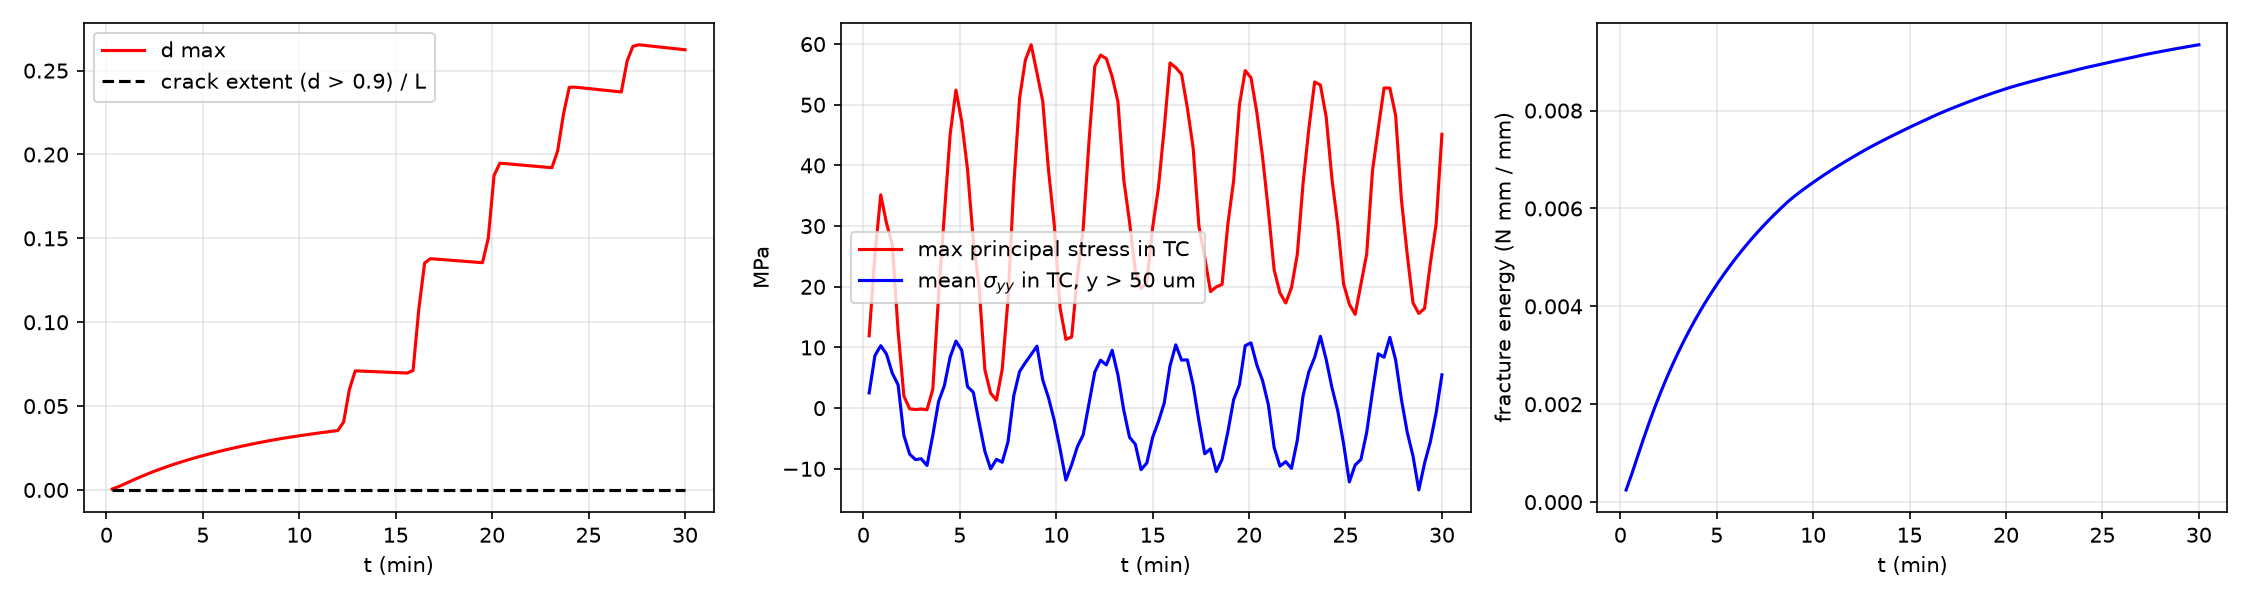

The table this chart was drawn from, first rows:
t_s, T_C, E_frac_Nmm_per_mm, d_max, d_max_TC, crack_extent, s1max_TC_MPa, syy_TC_far_MPa, E_kin, n_max
1.800019618663431586e+01, 1.138699877836517089e+03, 2.479756877433006738e-04, 5.849946213277036188e-04, 5.849946213277036188e-04, 0.000000000000000000e+00, 1.192356342274484149e+01, 2.509157456841533573e+00, 4.811651662322979651e-05, 2.753661571940518513e-03
3.599993982276739501e+01, 1.127400039774157221e+03, 5.817928069136385841e-04, 1.848709371168949338e-03, 1.848709371168949338e-03, 0.000000000000000000e+00, 2.530327753027857085e+01, 8.669515533432491594e+00, 4.095111857062069664e-04, 5.436455443880453854e-03
5.400013600940171443e+01, 1.116099917610674311e+03, 9.386450922863880542e-04, 3.363039848774401850e-03, 3.363039848774401850e-03, 0.000000000000000000e+00, 3.515835629101512438e+01, 1.028985666234417629e+01, 1.556994649180787815e-03, 8.052483006374788754e-03
7.199987964553479003e+01, 1.104800079548314443e+03, 1.291404422469708425e-03, 4.935924656145306011e-03, 4.935924656145306011e-03, 0.000000000000000000e+00, 3.048439368854115017e+01, 8.895477571129900340e+00, 3.657524663490945016e-03, 1.060526368745193931e-02
9.000007583216911655e+01, 1.093499957384831532e+03, 1.629446257935485360e-03, 6.486173443678062631e-03, 6.486173443678062631e-03, 0.000000000000000000e+00, 2.695412590213874893e+01, 5.747060931161727559e+00, 6.066646395948047978e-03, 1.309828368262077290e-02
1.079998194683021921e+02, 1.082200119322471664e+03, 1.949420275258576234e-03, 7.982508856086530796e-03, 7.982508856086530796e-03, 0.000000000000000000e+00, 1.274861598535649421e+01, 3.837730970695660826e+00, 7.574111125045707854e-03, 1.553450752306821323e-02
1.260000156549365045e+02, 1.070899997158988754e+03, 2.251074655083139687e-03, 9.415522052908006923e-03, 9.415522052908006923e-03, 0.000000000000000000e+00, 1.995806667780612109e+00, -4.492465761093328958e+00, 7.435624474739365927e-03, 1.791690428769838334e-02
1.440002118415708026e+02, 1.059599874995505843e+03, 2.535305775875469625e-03, 1.078460718623087435e-02, 1.078460718623087435e-02, 0.000000000000000000e+00, -1.161162094960079827e-01, -7.587771173010216863e+00, 5.727511611243483146e-03, 2.024803802853262710e-02
1.619999554777039066e+02, 1.048300036933145975e+03, 2.803376656274354090e-03, 1.209251060119340311e-02, 1.209251060119340311e-02, 0.000000000000000000e+00, -2.343195203090395751e-01, -8.483523958023484468e+00, 3.301064197187370420e-03, 2.253027822402258254e-02
1.800001516643382331e+02, 1.036999914769663064e+03, 3.056608596107694177e-03, 1.334309781245282892e-02, 1.334309781245282892e-02, 0.000000000000000000e+00, -1.479571992548871506e-01, -8.353455115128092245e+00, 1.272422239414834578e-03, 2.476598506061750138e-02
1.979998953004712803e+02, 1.025700076707303197e+03, 3.296214186578134454e-03, 1.454021068760921742e-02, 1.454021068760921742e-02, 0.000000000000000000e+00, -2.696893562747328943e-01, -9.458930764936809510e+00, 2.501128599988768336e-04, 2.695712775810635634e-02
2.160000914871056068e+02, 1.014399954543820286e+03, 3.523318435952870701e-03, 1.568759213644861650e-02, 1.568759213644861650e-02, 0.000000000000000000e+00, 3.119738232765264740e+00, -4.461928417192381424e+00, 4.157925005439086551e-05, 2.910574979940559401e-02
2.339998351232387108e+02, 1.003100116481460418e+03, 3.738908359932099738e-03, 1.678855307940446337e-02, 1.678855307940446337e-02, 0.000000000000000000e+00, 1.861027618967930408e+01, 1.103230891790640156e+00, 1.321600200952669541e-05, 3.121354169580242005e-02
2.520000313098730089e+02, 9.917999943179775073e+02, 3.943886241030146976e-03, 1.784620001304142514e-02, 1.784620001304142514e-02, 0.000000000000000000e+00, 3.195942727946126993e+01, 3.708074222102598849e+00, 1.581978484324539212e-05, 3.328228561675409397e-02
2.700002274965073070e+02, 9.804998721544947102e+02, 4.139043848941282092e-03, 1.886326386723399806e-02, 1.886326386723399806e-02, 0.000000000000000000e+00, 4.513589442575467814e+01, 8.434056948506734486e+00, 3.341753841385495063e-04, 3.531349281432809295e-02
2.879999711326404395e+02, 9.692000340921347288e+02, 4.325095741437237282e-03, 1.984221991737863955e-02, 1.984221991737863955e-02, 0.000000000000000000e+00, 5.241551766291434689e+01, 1.104505645151198046e+01, 1.435472561951043778e-03, 3.729897989466509495e-02
3.060001673192747376e+02, 9.578999119286519317e+02, 4.502694311918188988e-03, 2.078538810853413146e-02, 2.078538810853413146e-02, 0.000000000000000000e+00, 4.722735742447512308e+01, 9.534215448730313014e+00, 3.437571918211640778e-03, 3.925943301675233893e-02
3.239999109554078132e+02, 9.466000738662919503e+02, 4.672407942282488964e-03, 2.169479061580064858e-02, 2.169479061580064858e-02, 0.000000000000000000e+00, 3.934916039553526446e+01, 3.545483681619678418e+00, 5.708793954673907836e-03, 4.119003554786571097e-02
3.420001071420421113e+02, 9.352999517028090395e+02, 4.834776066920029244e-03, 2.257236563515009967e-02, 2.257236563515009967e-02, 0.000000000000000000e+00, 2.762826032485484262e+01, 2.610709784234970687e+00, 7.130666042384361560e-03, 4.309285388784809406e-02
3.599998507781751869e+02, 9.240001136404491717e+02, 4.990273367451569970e-03, 2.341980468430512538e-02, 2.341980468430512538e-02, 0.000000000000000000e+00, 2.003380921492131250e+01, -2.335816125401203092e+00, 6.875454943327747974e-03, 4.496573091807135047e-02
3.780000469648095418e+02, 9.126999914769662610e+02, 5.139323373159191376e-03, 2.423874683325107429e-02, 2.423874683325107429e-02, 0.000000000000000000e+00, 6.316177312912312658e+00, -7.127364146689742164e+00, 5.138003384967520029e-03, 4.680983418443351862e-02
3.960002431514438399e+02, 9.013998693134834639e+02, 5.282331501484832312e-03, 2.503064271414469355e-02, 2.503064271414469355e-02, 0.000000000000000000e+00, 2.442809531224959585e+00, -1.001200385658947667e+01, 2.846062419906845737e-03, 4.862612613220386459e-02
4.139999867875769155e+02, 8.901000312511234824e+02, 5.419638897822290531e-03, 2.579683452081055206e-02, 2.579683452081055206e-02, 0.000000000000000000e+00, 1.320822399131042602e+00, -8.435658102193533736e+00, 9.971487593550063932e-04, 5.041551364909573757e-02
4.320001829742112136e+02, 8.787999090876406854e+02, 5.551585590803195802e-03, 2.653862203431865685e-02, 2.653862203431865685e-02, 0.000000000000000000e+00, 6.417775689363960367e+00, -8.927260049225129279e+00, 1.342723426193105586e-04, 5.217898449749708983e-02
4.499999266103443460e+02, 8.675000710252807039e+02, 5.678476399906137728e-03, 2.725713915781370275e-02, 2.725713915781370275e-02, 0.000000000000000000e+00, 1.794797781351962129e+01, -5.533400681885231265e+00, 2.763521532460005785e-05, 5.391729817768479982e-02
4.680001227969786441e+02, 8.561999488617977931e+02, 5.800606511290356225e-03, 2.795351187694891312e-02, 2.795351187694891312e-02, 0.000000000000000000e+00, 3.678113486159597301e+01, 2.078936196494005628e+00, 5.938123795735963354e-05, 5.563134447274242084e-02
4.859998664331117197e+02, 8.449001107994379254e+02, 5.918236746549305344e-03, 2.862872119653303224e-02, 2.862872119653303224e-02, 0.000000000000000000e+00, 5.108440023099279159e+01, 6.032230310600092515e+00, 4.560227337264935323e-06, 5.656176502231276271e-02
5.040000626197460178e+02, 8.335999886359550146e+02, 6.031733982747708792e-03, 2.928375001666615879e-02, 2.928375001666615879e-02, 0.000000000000000000e+00, 5.736765240821107170e+01, 7.506152324269381282e+00, 2.481293362809432320e-04, 5.656176502231276271e-02
5.220002588063803159e+02, 8.222998664724722175e+02, 6.141719491808571643e-03, 2.991946888921813430e-02, 2.991946888921813430e-02, 0.000000000000000000e+00, 5.988818788850048236e+01, 8.835121170178213745e+00, 1.329853032991148640e-03, 5.656176502231276271e-02
5.400000024425135052e+02, 8.110000284101122361e+02, 6.240558228658300843e-03, 3.051896861816387474e-02, 3.051896861816387474e-02, 0.000000000000000000e+00, 5.525619390566699707e+01, 1.021138039697452093e+01, 3.236726993722956885e-03, 5.656176502231276271e-02
5.580001986291478033e+02, 7.996999062466294390e+02, 6.331940279985017253e-03, 3.108116971264481346e-02, 3.108116971264481346e-02, 0.000000000000000000e+00, 5.059658240228094428e+01, 4.639164402698342293e+00, 5.378125935477625144e-03, 5.656176502231276271e-02
5.759999422652808789e+02, 7.884000681842694576e+02, 6.419506229909710364e-03, 3.162004465048885021e-02, 3.162004465048885021e-02, 0.000000000000000000e+00, 3.920639484451704959e+01, 1.709480825570290907e+00, 6.674697083373065665e-03, 5.656176502231276271e-02
5.940001384519151770e+02, 7.770999460207866605e+02, 6.504332608237555630e-03, 3.214278380146044778e-02, 3.214278380146044778e-02, 0.000000000000000000e+00, 3.015151677726488799e+01, -2.028624858353371252e+00, 6.341612411523360471e-03, 5.656176502231276271e-02
6.119998820880481389e+02, 7.658001079584266790e+02, 6.586731949450506246e-03, 3.265163988980886167e-02, 3.265163988980886167e-02, 0.000000000000000000e+00, 1.654297127521275357e+01, -6.725331576760869901e+00, 4.593560994355593528e-03, 5.656176502231276271e-02
6.300000782746825507e+02, 7.544999857949438820e+02, 6.666870953410309122e-03, 3.314758629420467423e-02, 3.314758629420467423e-02, 0.000000000000000000e+00, 1.134024008628309588e+01, -1.185229211180484832e+01, 2.393487346913310710e-03, 5.656176502231276271e-02
6.480002744613168488e+02, 7.431998636314610849e+02, 6.744843525558881503e-03, 3.363118691140639521e-02, 3.363118691140639521e-02, 0.000000000000000000e+00, 1.172195308771576450e+01, -9.325276643162048629e+00, 7.674572396026427745e-04, 5.656176502231276271e-02
6.660000180974499244e+02, 7.319000255691009897e+02, 6.820729777493309519e-03, 3.410289319069483016e-02, 3.410289319069483016e-02, 0.000000000000000000e+00, 2.181905880040804036e+01, -6.318580625958712282e+00, 5.923899053520264576e-05, 5.656176502231276271e-02
6.840002142840842225e+02, 7.205999034056181927e+02, 6.894609283738763715e-03, 3.456314715707468899e-02, 3.456314715707468899e-02, 0.000000000000000000e+00, 2.961555845430186906e+01, -4.388862191754043351e+00, 3.363659496069654176e-05, 5.656176502231276271e-02
7.019999579202174118e+02, 7.093000653432582112e+02, 6.966562721547047733e-03, 3.501231802526523496e-02, 3.501231802526523496e-02, 0.000000000000000000e+00, 4.398959977315233516e+01, 7.722631976971835455e-01, 1.038936580010213484e-04, 5.656176502231276271e-02
7.200001541068517099e+02, 6.979999431797754141e+02, 7.036681789578823690e-03, 3.545080060030804392e-02, 3.545080060030804392e-02, 0.000000000000000000e+00, 5.633975164911178979e+01, 5.959584621602217247e+00, 1.267328308188030122e-05, 5.656176502231276271e-02
7.379998977429846718e+02, 6.867001051174154327e+02, 7.105940399607564746e-03, 4.056922515138149110e-02, 4.056922515138149110e-02, 0.000000000000000000e+00, 5.817999840777105902e+01, 7.897291710430812017e+00, 1.736690797304493955e-04, 5.656176502231276271e-02
7.560000939296190836e+02, 6.753999829539326356e+02, 7.174009190885245399e-03, 5.999075346651335655e-02, 5.999075346651335655e-02, 0.000000000000000000e+00, 5.759740262335685657e+01, 7.121943486321359096e+00, 1.045203259440116066e-03, 5.656176502231276271e-02
7.740002901162533817e+02, 6.640998607904498385e+02, 7.239658169232864211e-03, 7.099847247204800482e-02, 7.099847247204800482e-02, 0.000000000000000000e+00, 5.464077255120044185e+01, 9.536219407387463320e+00, 2.615614340237959381e-03, 5.656176502231276271e-02
7.920000337523864573e+02, 6.528000227280898571e+02, 7.302992503199337571e-03, 7.087707697094161596e-02, 7.087707697094161596e-02, 0.000000000000000000e+00, 5.051346292093306545e+01, 5.469163518120785383e+00, 4.223800196594739396e-03, 5.656176502231276271e-02
8.100002299390207554e+02, 6.414999005646070600e+02, 7.364774073772493469e-03, 7.073080324554080478e-02, 7.073080324554080478e-02, 0.000000000000000000e+00, 3.770629134478993194e+01, -2.927606638980386755e-01, 5.032032139507989880e-03, 5.656176502231276271e-02
8.279999735751538310e+02, 6.302000625022470786e+02, 7.425076836531174264e-03, 7.058559335144704017e-02, 7.058559335144704017e-02, 0.000000000000000000e+00, 3.072180966671946933e+01, -4.797963099687176047e+00, 4.544445774555911852e-03, 5.656176502231276271e-02
8.460001697617881291e+02, 6.188999403387641678e+02, 7.483951988713369828e-03, 7.044103841675281030e-02, 7.044103841675281030e-02, 0.000000000000000000e+00, 2.259911162897629566e+01, -5.946461263570295586e+00, 2.991645947073122858e-03, 5.656176502231276271e-02
8.639999133979212047e+02, 6.076001022764043000e+02, 7.541996883500184934e-03, 7.029390331809770576e-02, 7.029390331809770576e-02, 0.000000000000000000e+00, 1.966121281450429592e+01, -1.014434922463201083e+01, 1.309757989032185512e-03, 5.656176502231276271e-02
8.820001095845556165e+02, 5.962999801129213893e+02, 7.600385122600016377e-03, 7.014774700209992775e-02, 7.014774700209992775e-02, 0.000000000000000000e+00, 2.080757494604215907e+01, -9.032436874168423557e+00, 2.823554330984819668e-04, 5.656176502231276271e-02
8.999998532206886921e+02, 5.850001420505614078e+02, 7.657740827606117871e-03, 7.000255870114789614e-02, 7.000255870114789614e-02, 0.000000000000000000e+00, 2.979072745545619938e+01, -4.818116305041390213e+00, 1.154099559609200115e-05, 5.656176502231276271e-02
9.180000494073229902e+02, 5.737000198870786107e+02, 7.713785168963269503e-03, 6.985832030413580140e-02, 6.985832030413580140e-02, 0.000000000000000000e+00, 3.633187263104831288e+01, -2.222814600257754236e+00, 1.061136263910095830e-04, 5.656176502231276271e-02
9.360002455939572883e+02, 5.623998977235957000e+02, 7.768514172815335628e-03, 6.971502483971303565e-02, 6.971502483971303565e-02, 0.000000000000000000e+00, 4.610262152650054190e+01, 8.246937264195811634e-01, 1.006662644289423264e-04, 5.656176502231276271e-02
9.539999892300903639e+02, 5.511000596612358322e+02, 7.822241761420184458e-03, 7.123507821880968593e-02, 7.123507821880968593e-02, 0.000000000000000000e+00, 5.688638501526519065e+01, 6.953927957960146955e+00, 2.579258309998546436e-05, 5.656176502231276271e-02
9.720001854167246620e+02, 5.397999374977529214e+02, 7.878014179694532715e-03, 1.079795429295541537e-01, 1.079795429295541537e-01, 0.000000000000000000e+00, 5.612328741219732819e+01, 1.043027890923328016e+01, 3.242058828620368854e-04, 5.656176502231276271e-02
9.899999290528577376e+02, 5.285000994353930537e+02, 7.931529260489910554e-03, 1.352840380062420578e-01, 1.352840380062420578e-01, 0.000000000000000000e+00, 5.502154521803203835e+01, 7.908784089378814386e+00, 1.475269947346789963e-03, 5.656176502231276271e-02
1.008000125239492036e+03, 5.171999772719101429e+02, 7.981447936416146902e-03, 1.379068715177001747e-01, 1.379068715177001747e-01, 0.000000000000000000e+00, 4.946673449375986564e+01, 7.963194145444728811e+00, 3.241199647247121514e-03, 5.656176502231276271e-02
1.025999868875625225e+03, 5.059001392095502752e+02, 8.030147149272907903e-03, 1.376393336873652506e-01, 1.376393336873652506e-01, 0.000000000000000000e+00, 4.287816160339019689e+01, 3.791538334378377062e+00, 4.669682423610913360e-03, 5.656176502231276271e-02
1.044000065062259409e+03, 4.946000170460673644e+02, 8.077760125257408413e-03, 1.373663820241709244e-01, 1.373663820241709244e-01, 0.000000000000000000e+00, 2.997016239438404384e+01, -2.131226517998994652e+00, 4.930890588591895114e-03, 5.656176502231276271e-02
1.062000261248893821e+03, 4.832998948825845673e+02, 8.124339042613958756e-03, 1.370951412967247873e-01, 1.370951412967247873e-01, 0.000000000000000000e+00, 2.484297083937368456e+01, -7.529053448568705953e+00, 3.842124965201826163e-03, 5.656176502231276271e-02
1.080000004885027010e+03, 4.720000568202245859e+02, 8.169841935498668717e-03, 1.368256161045360020e-01, 1.368256161045360020e-01, 0.000000000000000000e+00, 1.920857745198061650e+01, -6.713063475806799296e+00, 2.039965168292715188e-03, 5.656176502231276271e-02
... 40 more rows
